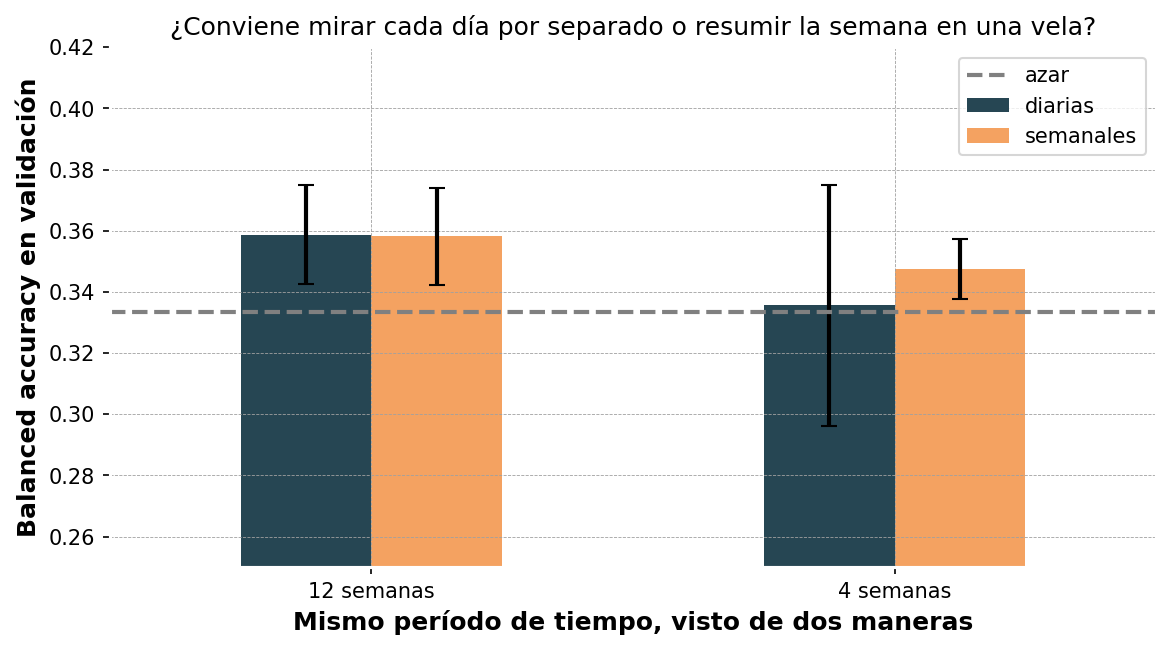

Data behind this chart, as committed beside it:
período, velas, promedio, desvio
12 semanas, diarias, 0.3588, 0.0161
12 semanas, semanales, 0.3583, 0.0159
4 semanas, diarias, 0.3356, 0.0394
4 semanas, semanales, 0.3475, 0.0097
